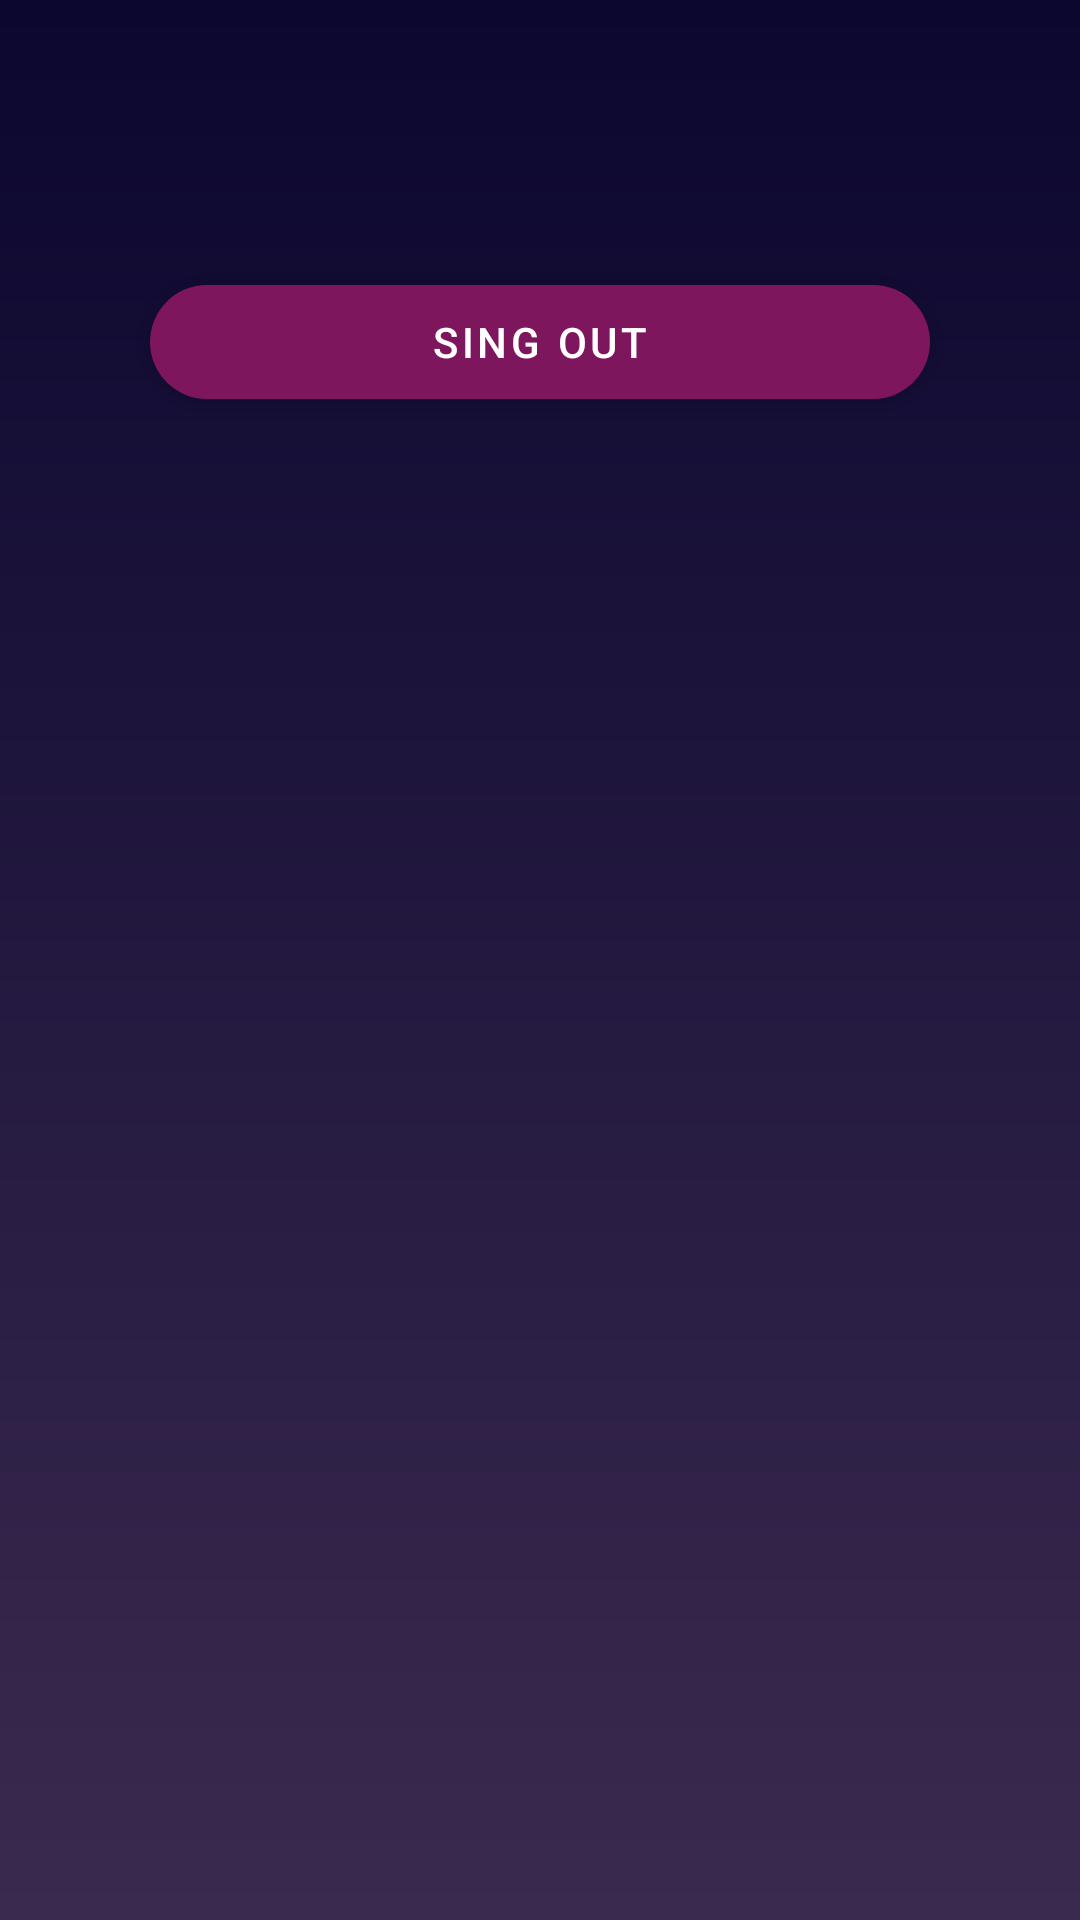

Android layout source for this screen:
<!-- AndroidManifest.xml: application theme AppTheme -->
<!-- res/layout/activity_user.xml -->
<?xml version="1.0" encoding="utf-8"?>
<LinearLayout xmlns:android="http://schemas.android.com/apk/res/android"
    xmlns:app="http://schemas.android.com/apk/res-auto"
    xmlns:tools="http://schemas.android.com/tools"
    android:layout_width="match_parent"
    android:layout_height="match_parent"
    android:orientation="vertical"
    tools:context=".UserActivity">

    <TextView
        android:layout_width="match_parent"
        android:layout_height="wrap_content"
        android:id="@+id/tvUserName"
        android:layout_marginTop="20dp"
        android:gravity="center"/>

    <com.google.android.material.button.MaterialButton
        android:layout_width="match_parent"
        android:layout_height="50dp"
        android:layout_margin="50dp"
        app:backgroundTint="@color/textColorHint"
        app:cornerRadius="20dp"
        android:id="@+id/singOut"
        android:text="sing out"/>

</LinearLayout>
<!-- resources referenced by this layout -->
<resources>
  <color name="textColorHint">#7D165D</color>
  <style name="AppTheme" parent="Theme.MaterialComponents.Light.NoActionBar">
          
          <item name="colorPrimary">@color/colorPrimary</item>
          <item name="colorPrimaryDark">@color/colorPrimaryDark</item>
          <item name="colorAccent">@color/colorAccent</item>
          <item name="android:windowTranslucentStatus">true</item>
          <item name="android:windowBackground">@drawable/bg_tint</item>
      </style>
  <color name="colorPrimary">#008577</color>
  <color name="colorPrimaryDark">#00574B</color>
  <color name="colorAccent">#D81B60</color>
  <!-- drawable bg_tint (drawable) -->
  <?xml version="1.0" encoding="utf-8"?>
  <shape xmlns:android="http://schemas.android.com/apk/res/android"
      android:shape="rectangle">
  
      <gradient
          android:startColor="@color/startColor"
          android:endColor="@color/endColor"
          android:angle="-90"/>
  
  </shape>
  <color name="startColor">#0B072F</color>
  <color name="endColor">#3B2A4F</color>
</resources>
